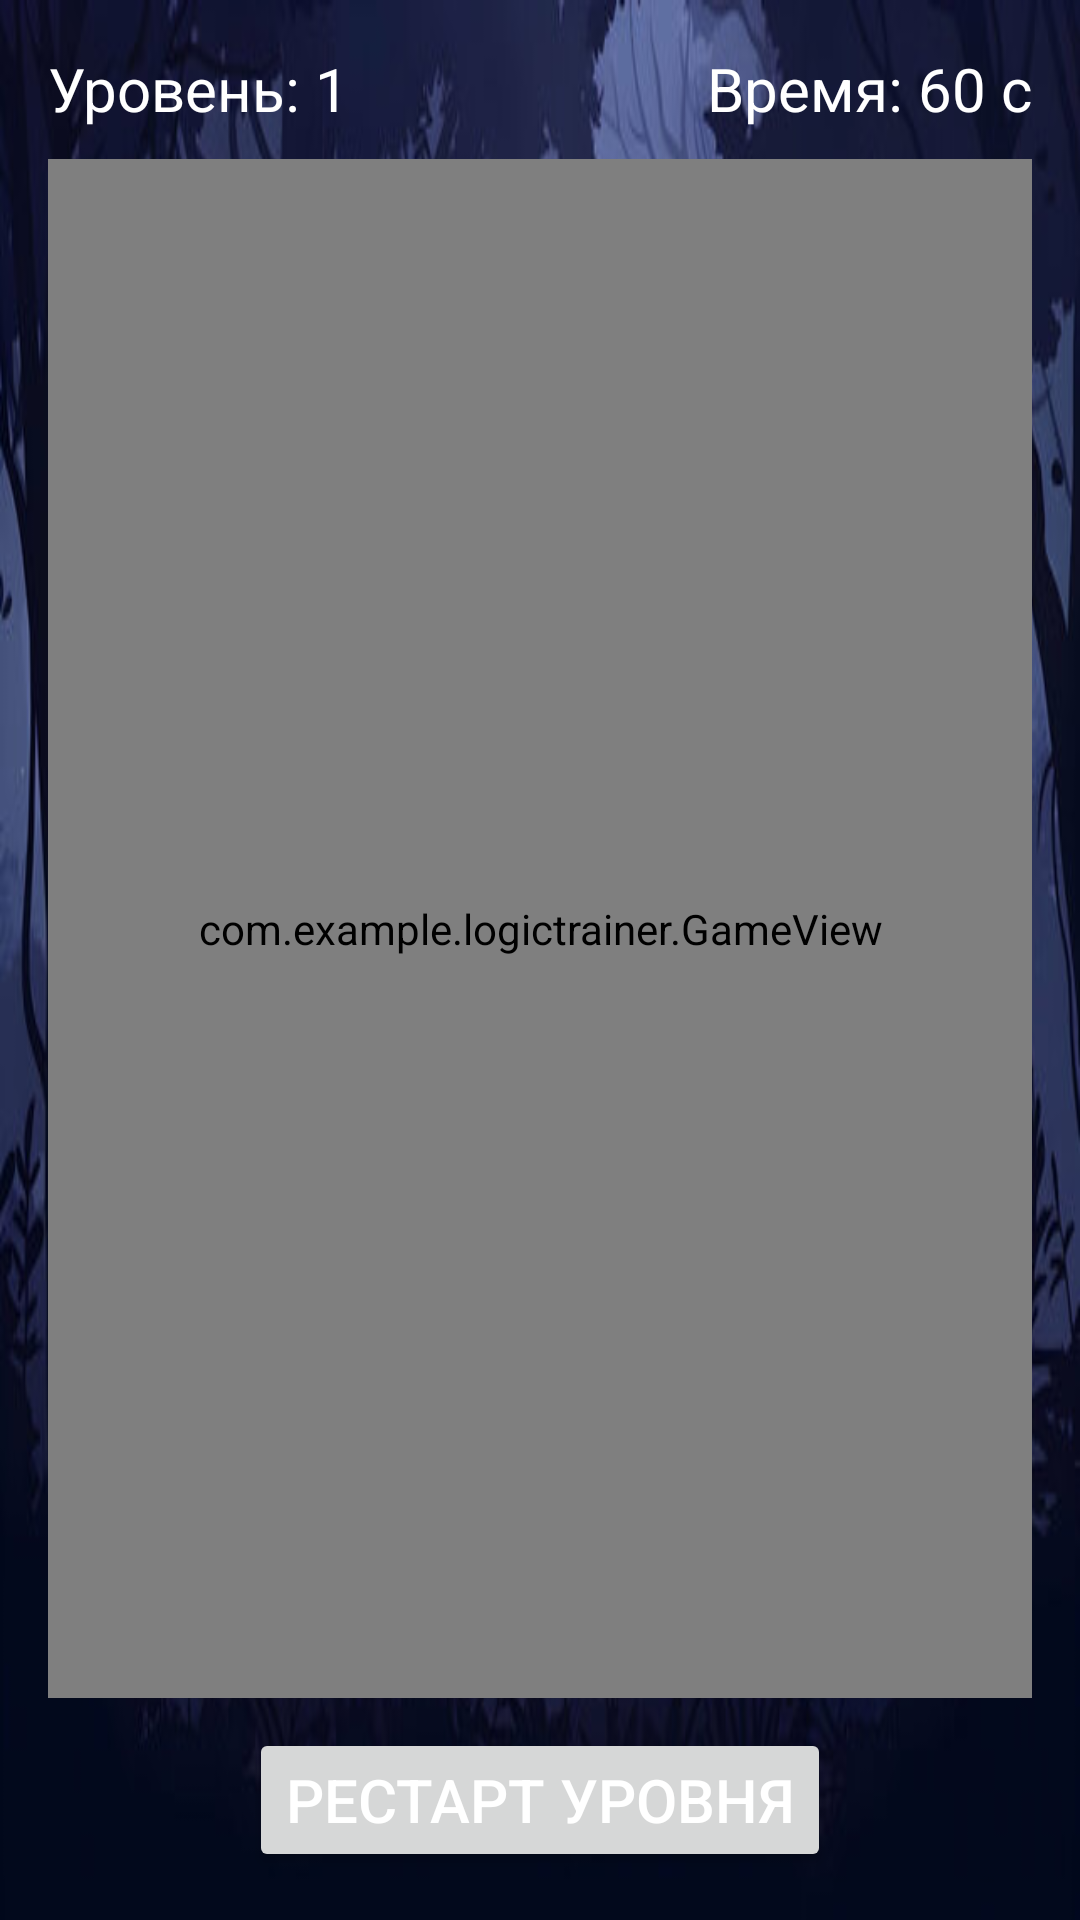

Produce the Android XML layout that renders to this screen, including the resource entries it uses.
<!-- AndroidManifest.xml: application theme Theme.Logictrainer -->
<!-- res/layout/activity_game.xml -->
<LinearLayout
    xmlns:android="http://schemas.android.com/apk/res/android"
    android:orientation="vertical"
    android:background="@drawable/background_cyberpunk"
    android:layout_width="match_parent"
    android:layout_height="match_parent"
    android:padding="@dimen/default_padding">

    <LinearLayout
        android:orientation="horizontal"
        android:layout_width="match_parent"
        android:layout_height="wrap_content"
        android:gravity="center_horizontal"
        android:paddingBottom="10dp">

        <TextView
            android:id="@+id/levelTextView"
            android:text="Уровень: 1"
            android:textColor="@color/white"
            android:layout_width="wrap_content"
            android:layout_height="wrap_content"
            android:layout_weight="1"
            android:textSize="20sp"
            android:gravity="start"/>

        <TextView
            android:id="@+id/timerTextView"
            android:text="Время: 60 c"
            android:textColor="@color/white"
            android:layout_width="wrap_content"
            android:layout_height="wrap_content"
            android:layout_weight="1"
            android:textSize="20sp"
            android:gravity="end"/>

    </LinearLayout>

    <com.example.logictrainer.GameView
        android:id="@+id/gameView"
        android:layout_width="match_parent"
        android:layout_height="0dp"
        android:layout_weight="1"/>

    <Button
        android:id="@+id/restartLevelButton"
        android:text="Рестарт уровня"
        android:textSize="20sp"
        android:layout_width="wrap_content"
        android:layout_height="wrap_content"
        android:layout_gravity="center"
        android:layout_marginTop="10dp"/>
</LinearLayout>
<!-- resources referenced by this layout -->
<resources>
  <color name="white">#FFFFFF</color>
  <dimen name="default_padding">16dp</dimen>
  <!-- drawable background_cyberpunk: png bitmap (drawable, 42531 bytes) -->
  <style name="Theme.Logictrainer" parent="Theme.MaterialComponents.DayNight.DarkActionBar">
          <item name="android:windowBackground">@color/black</item>
          <item name="android:textColor">@color/white</item>
      </style>
  <color name="black">#000000</color>
</resources>
